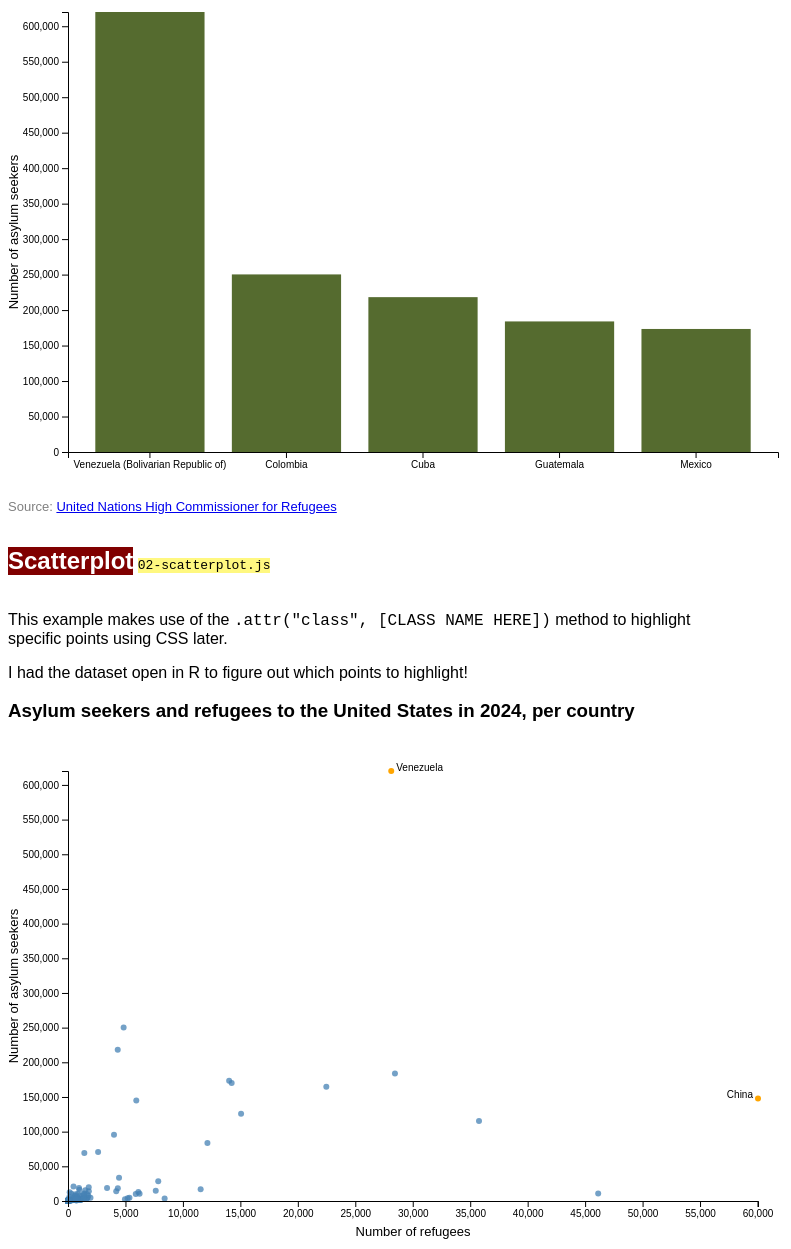
D3 v7 page, settled after 480 driven frames (8 s of simulated time); the page loaded 1 data file(s).


// ── 01-bar-chart.js
;(function () {
  // Read in the data
  // Then make the chart using the data from the CSV we just loaded
  // If that doesn't work, log the error in the console
  d3.csv("../data/unhcr-usa.csv")
    .then(visualizeData)
    .catch(function (error) {
      console.log("Failed with", error)
    })

  const width = 800 //svg width
  const height = 500 //svg height

  const margin = { top: 30, right: 30, bottom: 30, left: 60 }
  const chartWidth = width - margin.left - margin.right
  const chartHeight = height - margin.top - margin.bottom

  function visualizeData(data) {
    console.log(data)

    // DATA FORMATTING

    // Generally recommended to load in a dataset that's already subsetted...
    // But here a various ways to filter and alter data in JS

    // Filter our whole UNHCR dataset to just 2024
    const dataSubset = data.filter(function (d) {
      return d.Year === "2024"
    })

    // Sort our subsetted data by highest number of asylum seekers
    // Then subset the sorted dataset to the first five entries
    const asylum5 = dataSubset
      .sort(function (a, b) {
        return b[`Asylum Seekers`] - a[`Asylum Seekers`]
      })
      .slice(0, 5)

    // Convert the asylum seeker value from a string to a number
    asylum5.forEach(function (d) {
      d["Asylum Seekers"] = +d["Asylum Seekers"]
    })


    console.log(asylum5)

    // CHART MAKING

    // Make our SVG canvas
    var svg = d3
      .select("#bar-chart")
      .append("svg")
      .attr("width", width)
      .attr("height", height)
      .append("g")
      .attr("transform", `translate(${margin.left},${margin.top})`)

    // Create x and y scales
    const xScale = d3
      .scaleBand()
      .domain(
        asylum5.map(function (d) {
          return d[`Country of Origin`]
        })
      )
      .range([0, chartWidth])
      .padding(0.2) // check out the chart without this

    const yScale = d3
      .scaleLinear()
      .domain([
        0,
        d3.max(asylum5, function (d) {
          return d[`Asylum Seekers`]
        }),
      ])
      .range([chartHeight, 0])

    // Draw the plot
    const bars = svg
      .selectAll("rect")
      .data(asylum5)
      .join("rect")
      .attr("x", function (d) {
        return xScale(d[`Country of Origin`])
      })
      .attr("y", function (d) {
        return yScale(d[`Asylum Seekers`])
      })
      .attr("width", xScale.bandwidth())
      .attr("height", function (d) {
        return chartHeight - yScale(d[`Asylum Seekers`])
      })
      .attr("fill", "darkolivegreen")

    const xAxis = svg
    .append("g")
    .attr("transform", `translate(0,${chartHeight})`)
    .call(d3.axisBottom(xScale))

    const yAxis = svg
    .append("g")
    .call(d3.axisLeft(yScale))


    const yAxisLabel = yAxis
      .append("text")
      .attr("x", -chartHeight / 2)
      .attr("y", -margin.left + 10)
      .attr("fill", "black")
      .text("Number of asylum seekers")
      .style("transform", "rotate(-90deg)")
      .style("text-anchor", "middle")
      .style("font-size", "small")
  }
})()

// ── 02-scatterplot.js
;(function () {
  // Read in the data
  // Then make the chart using the data from the CSV we just loaded
  // If that doesn't work, log the error in the console
  d3.csv("../data/unhcr-usa.csv")
    .then(visualizeData)
    .catch(function (error) {
      console.log("Failed with", error)
    })

  const width = 800 //svg width
  const height = 500 //svg height

  const margin = { top: 30, right: 50, bottom: 40, left: 60 }
  const chartWidth = width - margin.left - margin.right
  const chartHeight = height - margin.top - margin.bottom

  function visualizeData(data) {
    console.log(data)

    // DATA FORMATTING

    // Filter our whole UNHCR dataset to just 2024
    const dataSubset = data.filter(function (d) {
      return d.Year === "2024"
    })

    dataSubset.forEach(function (d) {
      ;(d[`Asylum Seekers`] = +d[`Asylum Seekers`]), (d.Refugees = +d.Refugees)
    })

    const refugees = dataSubset.map(d => d.Refugees)
    const refugeesMax = d3.max(refugees)
    console.log(refugeesMax)

    const asylum = dataSubset.map(d => d[`Asylum Seekers`])
    const asylumMax = d3.max(asylum)
    console.log(asylumMax)

    // CHART MAKING

    // Make our SVG canvas
    var svg = d3
      .select("#scatterplot")
      .append("svg")
      .attr("width", width)
      .attr("height", height)
      .append("g")
      .attr("transform", `translate(${margin.left},${margin.top})`)

    // Create xScale and yScale
    // Note: Refugee count is plotted in the x axis, asylum seeker count on the y axis

    const xScale = d3
    .scaleLinear()
    .domain([0, refugeesMax])
    .range([0, chartWidth])
    const yScale = d3
    .scaleLinear()
    .domain([0, asylumMax])
    .range([chartHeight, 0])

    // Draw the plot
    // What would go in cx and cy?
    const circles = svg
      .append("g")
      .selectAll("circle")
      .data(dataSubset)
      .enter()
      .append("circle")
      .attr("cx", function (d) {
        return xScale(d.Refugees)
      })
      .attr("cy", function (d) {
        return yScale(d["Asylum Seekers"])
      })
      .attr("r", 3)
      .attr("fill", "steelblue")
      .attr("opacity", 0.75)
      .attr("class", function (d) {
        return d["Country of Origin ISO"]  // for highlighting certain countries later
      })

    
    // Make xAxisGenerator and xAxis
    const xAxisGenerator = d3.axisBottom(xScale)
    const xAxis = svg
    .append("g")
    .attr("transform", `translate(0,${chartHeight})`)
    .call(xAxisGenerator)
    .attr("class", "axis x-axis")

    // Make yAxisGenerator and yAxis
    const yAxisGenerator = d3.axisLeft(yScale)
    const yAxis = svg
    .append("g")  
    .call(yAxisGenerator)
    .attr("class", "axis y-axis")

    const xAxisLabel = xAxis
      .append("text")
      .attr("x", chartWidth / 2)
      .attr("y", margin.bottom - 5)
      .attr("fill", "black")
      .html("Number of refugees")
      .style("font-size", "small")

    const yAxisLabel = yAxis
      .append("text")
      .attr("x", -chartHeight / 2)
      .attr("y", -margin.left + 10)
      .attr("fill", "black")
      .text("Number of asylum seekers")
      .style("transform", "rotate(-90deg)")
      .style("text-anchor", "middle")
      .style("font-size", "small")

    // Annotations
    // These numbers are taken from the dataset
    svg
    .append("text")
    .attr("x", xScale(28128) + 5)
    .attr("y", yScale(620074))
    .style("text-anchor", "start")
    .attr("class", "annotation")
    .html("Venezuela")

    svg
    .append("text")
    .attr("x", xScale(60044) - 5)
    .attr("y", yScale(147909))
    .style("text-anchor", "end")
    .attr("class", "annotation")
    .html("China")

    
  }
})()


### data: ../data/unhcr-usa.csv
Year, Country of Asylum, Country of Origin, Country of Asylum ISO, Country of Origin ISO, Refugees, Returned Refugees, Asylum Seekers, IDPs, Returned IDPs, Stateless, HST, OOC
1988, United States of America, Afghanistan, USA, AFG, 12853, 0, 0, 0, 0, 0, 0, 0
1988, United States of America, Albania, USA, ALB, 295, 0, 0, 0, 0, 0, 0, 0
1988, United States of America, Angola, USA, AGO, 212, 0, 0, 0, 0, 0, 0, 0
1988, United States of America, Bulgaria, USA, BGR, 745, 0, 0, 0, 0, 0, 0, 0
1988, United States of America, Cambodia, USA, KHM, 53081, 0, 0, 0, 0, 0, 0, 0
1988, United States of America, China, USA, CHN, 229, 0, 0, 0, 0, 0, 0, 0
1988, United States of America, Dem. Rep. of the Congo, USA, COD, 69, 0, 0, 0, 0, 0, 0, 0
1988, United States of America, Cuba, USA, CUB, 3863, 0, 0, 0, 0, 0, 0, 0
1988, United States of America, Czechia, USA, CZE, 5167, 0, 0, 0, 0, 0, 0, 0
1988, United States of America, Ethiopia, USA, ETH, 10439, 0, 0, 0, 0, 0, 0, 0
1988, United States of America, Guatemala, USA, GTM, 73, 0, 0, 0, 0, 0, 0, 0
1988, United States of America, Haiti, USA, HTI, 13, 0, 0, 0, 0, 0, 0, 0
1988, United States of America, Hungary, USA, HUN, 3513, 0, 0, 0, 0, 0, 0, 0
1988, United States of America, India, USA, IND, 5, 0, 0, 0, 0, 0, 0, 0
1988, United States of America, Iran (Islamic Rep. of), USA, IRN, 37955, 0, 0, 0, 0, 0, 0, 0
1988, United States of America, Iraq, USA, IRQ, 1058, 0, 0, 0, 0, 0, 0, 0
1988, United States of America, Lao People's Dem. Rep., USA, LAO, 55713, 0, 0, 0, 0, 0, 0, 0
1988, United States of America, Liberia, USA, LBR, 18, 0, 0, 0, 0, 0, 0, 0
1988, United States of America, Libya, USA, LBY, 356, 0, 0, 0, 0, 0, 0, 0
1988, United States of America, Lebanon, USA, LBN, 171, 0, 0, 0, 0, 0, 0, 0
1988, United States of America, Mozambique, USA, MOZ, 54, 0, 0, 0, 0, 0, 0, 0
1988, United States of America, Namibia, USA, NAM, 45, 0, 0, 0, 0, 0, 0, 0
1988, United States of America, Nicaragua, USA, NIC, 9180, 0, 0, 0, 0, 0, 0, 0
1988, United States of America, Pakistan, USA, PAK, 63, 0, 0, 0, 0, 0, 0, 0
1988, United States of America, Panama, USA, PAN, 47, 0, 0, 0, 0, 0, 0, 0
1988, United States of America, Peru, USA, PER, 5, 0, 0, 0, 0, 0, 0, 0
1988, United States of America, Poland, USA, POL, 21186, 0, 0, 0, 0, 0, 0, 0
1988, United States of America, Romania, USA, ROU, 18125, 0, 0, 0, 0, 0, 0, 0
1988, United States of America, South Africa, USA, ZAF, 167, 0, 0, 0, 0, 0, 0, 0
1988, United States of America, Russian Federation, USA, RUS, 26486, 0, 0, 0, 0, 0, 0, 0
1988, United States of America, El Salvador, USA, SLV, 1024, 0, 0, 0, 0, 0, 0, 0
1988, United States of America, Somalia, USA, SOM, 171, 0, 0, 0, 0, 0, 0, 0
1988, United States of America, Serbia and Kosovo: S/RES/1244 (1999), USA, SRB, 52, 0, 0, 0, 0, 0, 0, 0
1988, United States of America, Viet Nam, USA, VNM, 113734, 0, 0, 0, 0, 0, 0, 0
1988, United States of America, Syrian Arab Rep., USA, SYR, 252, 0, 0, 0, 0, 0, 0, 0
1988, United States of America, Uganda, USA, UGA, 77, 0, 0, 0, 0, 0, 0, 0
1988, United States of America, Unknown, USA, UNK, 1273, 0, 0, 0, 0, 0, 0, 0
1989, United States of America, Afghanistan, USA, AFG, 12196, 0, 0, 0, 0, 0, 0, 0
1989, United States of America, Albania, USA, ALB, 296, 0, 0, 0, 0, 0, 0, 0
1989, United States of America, Angola, USA, AGO, 149, 0, 0, 0, 0, 0, 0, 0
1989, United States of America, Bulgaria, USA, BGR, 727, 0, 0, 0, 0, 0, 0, 0
1989, United States of America, Cambodia, USA, KHM, 35146, 0, 0, 0, 0, 0, 0, 0
1989, United States of America, China, USA, CHN, 368, 0, 0, 0, 0, 0, 0, 0
1989, United States of America, Dem. Rep. of the Congo, USA, COD, 51, 0, 0, 0, 0, 0, 0, 0
1989, United States of America, Cuba, USA, CUB, 7668, 0, 0, 0, 0, 0, 0, 0
1989, United States of America, Czechia, USA, CZE, 5239, 0, 0, 0, 0, 0, 0, 0
1989, United States of America, Ethiopia, USA, ETH, 9829, 0, 0, 0, 0, 0, 0, 0
1989, United States of America, Guatemala, USA, GTM, 169, 0, 0, 0, 0, 0, 0, 0
1989, United States of America, Haiti, USA, HTI, 24, 0, 0, 0, 0, 0, 0, 0
1989, United States of America, Hungary, USA, HUN, 3990, 0, 0, 0, 0, 0, 0, 0
1989, United States of America, India, USA, IND, 8, 0, 0, 0, 0, 0, 0, 0
1989, United States of America, Iran (Islamic Rep. of), USA, IRN, 33504, 0, 0, 0, 0, 0, 0, 0
1989, United States of America, Iraq, USA, IRQ, 994, 0, 0, 0, 0, 0, 0, 0
1989, United States of America, Lao People's Dem. Rep., USA, LAO, 60853, 10, 0, 0, 0, 0, 0, 0
1989, United States of America, Liberia, USA, LBR, 38, 0, 0, 0, 0, 0, 0, 0
1989, United States of America, Libya, USA, LBY, 379, 0, 0, 0, 0, 0, 0, 0
1989, United States of America, Lebanon, USA, LBN, 228, 0, 0, 0, 0, 0, 0, 0
1989, United States of America, Sri Lanka, USA, LKA, 6, 0, 0, 0, 0, 0, 0, 0
1989, United States of America, Mozambique, USA, MOZ, 32, 0, 0, 0, 0, 0, 0, 0
1989, United States of America, Namibia, USA, NAM, 23, 0, 0, 0, 0, 0, 0, 0
... 5,221 more rows